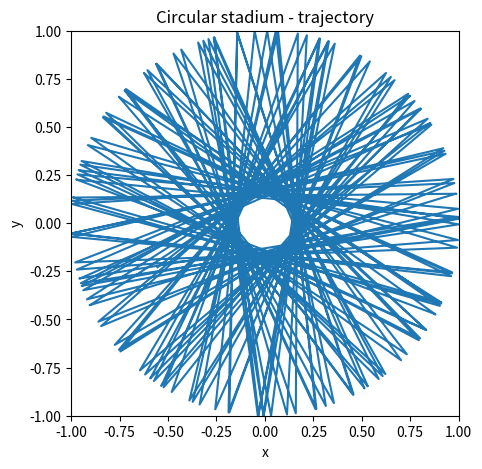

Here is the Python script that generated this plot:
import matplotlib.pyplot as plt
import numpy as np

v = 2
a = 0.01
x = [0.2]
y = [0]
vx = 2
vy = 1.6
dt = 0.01
for i in range(10000):
    x.append(x[-1]+vx*dt)
    y.append(y[-1]+vy*dt)  
    t = i*dt
    if (x[-1]*x[-1]+y[-1]*y[-1])>1:
        x[-1] = x[-2] + vx/100*dt
        y[-1] = y[-2] + vy/100*dt
        m = np.sqrt(x[-1]**2+y[-1]**2)  
        x[-1] = x[-1]/m
        y[-1] = y[-1]/m
        v = np.sqrt(vx**2+vy**2)
        cos1 = (vx*x[-1]+vy*y[-1])/v
        cos2 = (vx*y[-1]-vy*x[-1])/v
        vt = -v*cos1
        vc = v*cos2 
        vx = vt*x[-1]+vc*y[-1]
        vy = vt*y[-1]-vc*x[-1]
plt.figure(figsize = (5,5))
plt.xlim(-1,1)
plt.ylim(-1,1)
plt.plot(x,y)
plt.xlabel('x')
plt.ylabel('y')
plt.title('Circular stadium - trajectory')
